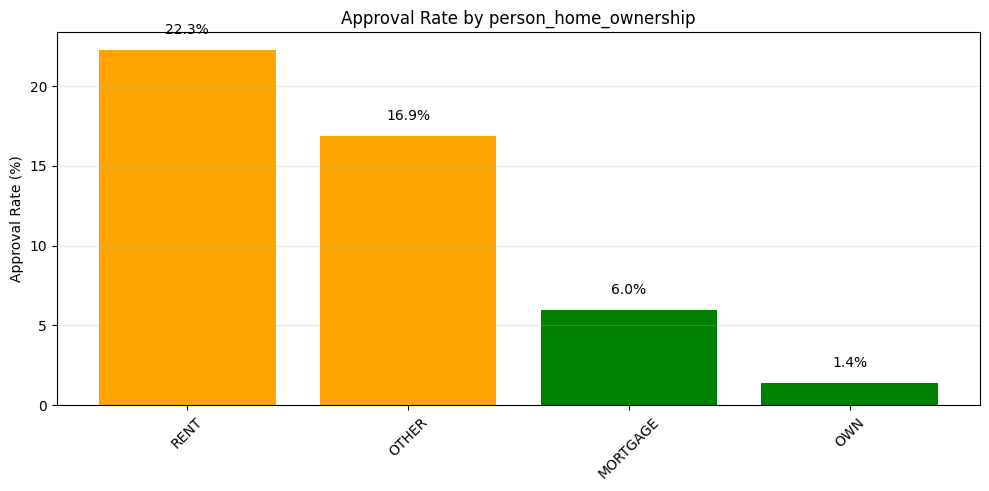

Data behind this chart, as committed beside it:
person_home_ownership, count, approved, approval_rate, approval_rate_pct
RENT, 30594, 6809, 0.2226, 22.26
OTHER, 89, 15, 0.1685, 16.85
MORTGAGE, 24824, 1483, 0.05974, 5.974
OWN, 3138, 43, 0.0137, 1.37
